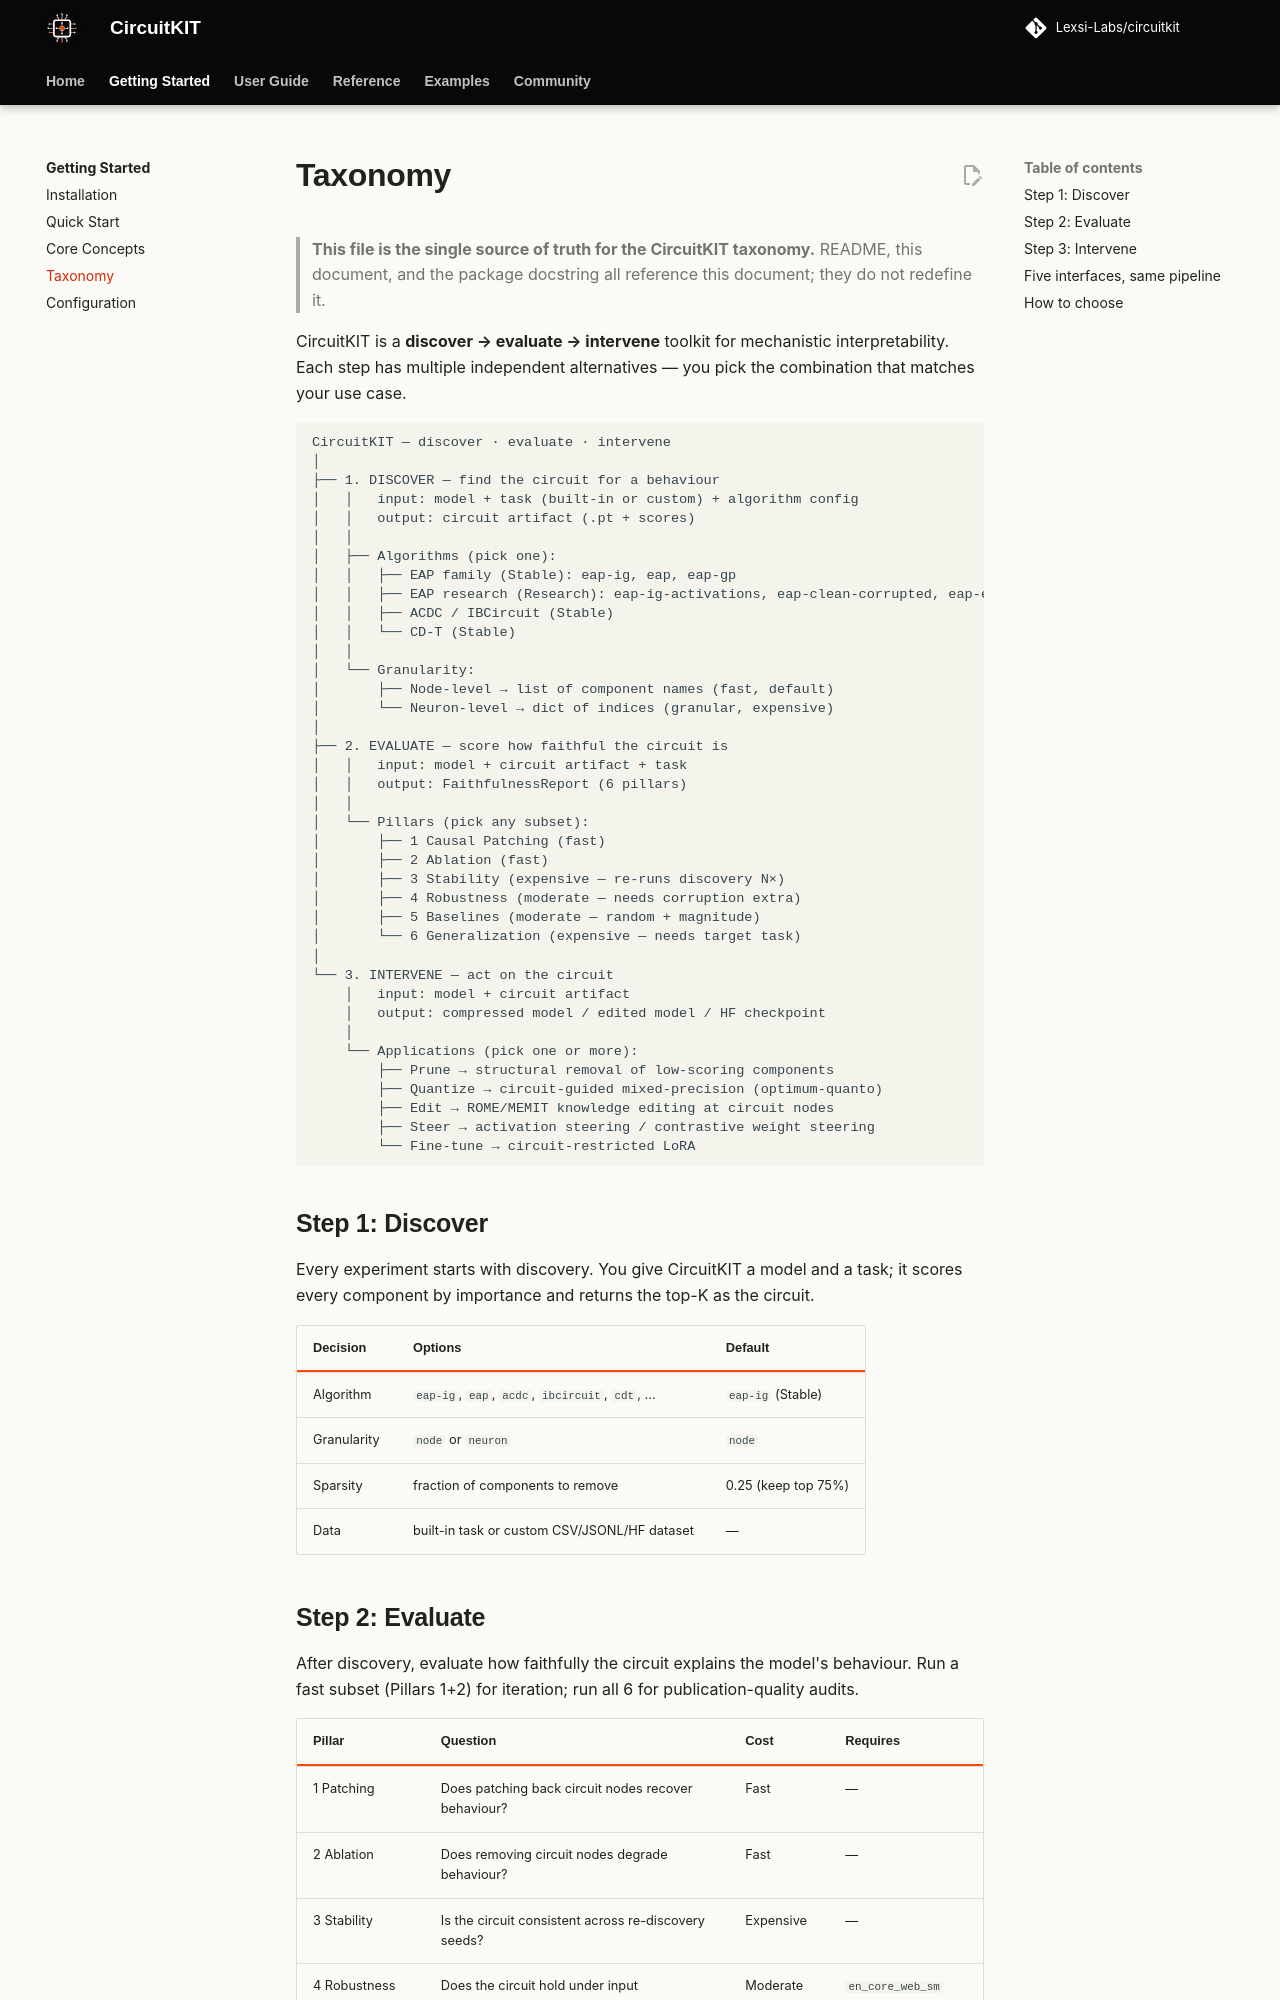

repository: Lexsi-Labs/CircuitKIT · page: getting-started/taxonomy/index.html · generator: mkdocs

# Taxonomy

> **This file is the single source of truth for the CircuitKIT taxonomy.**
> README, this document, and the package docstring all reference this document;
> they do not redefine it.

CircuitKIT is a **discover → evaluate → intervene** toolkit for mechanistic interpretability. Each step has multiple independent alternatives — you pick the combination that matches your use case.

```text
CircuitKIT — discover · evaluate · intervene
│
├── 1. DISCOVER — find the circuit for a behaviour
│   │   input: model + task (built-in or custom) + algorithm config
│   │   output: circuit artifact (.pt + scores)
│   │
│   ├── Algorithms (pick one):
│   │   ├── EAP family (Stable): eap-ig, eap, eap-gp
│   │   ├── EAP research (Research): eap-ig-activations, eap-clean-corrupted, eap-exact, atp-gd, relp, peap, eap-ifr
│   │   ├── ACDC / IBCircuit (Stable)
│   │   └── CD-T (Stable)
│   │
│   └── Granularity:
│       ├── Node-level → list of component names (fast, default)
│       └── Neuron-level → dict of indices (granular, expensive)
│
├── 2. EVALUATE — score how faithful the circuit is
│   │   input: model + circuit artifact + task
│   │   output: FaithfulnessReport (6 pillars)
│   │
│   └── Pillars (pick any subset):
│       ├── 1 Causal Patching (fast)
│       ├── 2 Ablation (fast)
│       ├── 3 Stability (expensive — re-runs discovery N×)
│       ├── 4 Robustness (moderate — needs corruption extra)
│       ├── 5 Baselines (moderate — random + magnitude)
│       └── 6 Generalization (expensive — needs target task)
│
└── 3. INTERVENE — act on the circuit
    │   input: model + circuit artifact
    │   output: compressed model / edited model / HF checkpoint
    │
    └── Applications (pick one or more):
        ├── Prune → structural removal of low-scoring components
        ├── Quantize → circuit-guided mixed-precision (optimum-quanto)
        ├── Edit → ROME/MEMIT knowledge editing at circuit nodes
        ├── Steer → activation steering / contrastive weight steering
        └── Fine-tune → circuit-restricted LoRA
```

## Step 1: Discover

Every experiment starts with discovery. You give CircuitKIT a model and a task; it scores every component by importance and returns the top-K as the circuit.

| Decision | Options | Default |
|---|---|---|
| Algorithm | `eap-ig`, `eap`, `acdc`, `ibcircuit`, `cdt`, ... | `eap-ig` (Stable) |
| Granularity | `node` or `neuron` | `node` |
| Sparsity | fraction of components to remove | 0.25 (keep top 75%) |
| Data | built-in task or custom CSV/JSONL/HF dataset | — |
